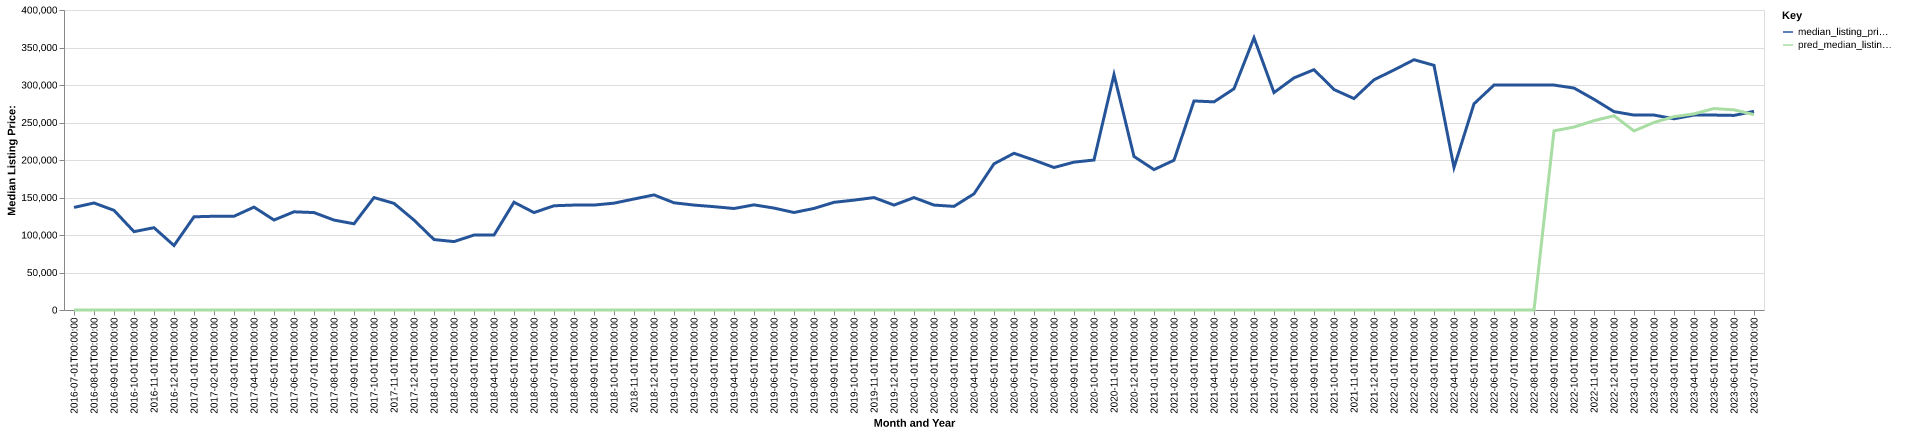

Data behind this chart, as committed beside it:
date, time_idx, median_listing_price, thirty_year_interest_rate_five, month, county_name, active_listing_count, median_days_on_market, pred_median_listing_price, month_year
2016-07-01, 0, 136750, 3.72, 7, todd, ky, 45.0, 82.0, 0, Jul-2016
2016-08-01, 1, 142700, 3.73, 8, todd, ky, 40.0, 94.0, 0, Aug-2016
2016-09-01, 2, 132875, 3.66, 9, todd, ky, 38.0, 102.0, 0, Sep-2016
2016-10-01, 3, 104500, 3.64, 10, todd, ky, 39.0, 90.0, 0, Oct-2016
2016-11-01, 4, 109750, 3.66, 11, todd, ky, 35.0, 96.0, 0, Nov-2016
2016-12-01, 5, 85950, 3.48, 12, todd, ky, 32.0, 108.0, 0, Dec-2016
2017-01-01, 6, 124250, 3.45, 1, todd, ky, 27.0, 118.0, 0, Jan-2017
2017-02-01, 7, 125000, 3.5, 2, todd, ky, 32.0, 80.0, 0, Feb-2017
2017-03-01, 8, 125000, 3.52, 3, todd, ky, 32.0, 68.0, 0, Mar-2017
2017-04-01, 9, 137200, 4.03, 4, todd, ky, 33.0, 80.0, 0, Apr-2017
2017-05-01, 10, 119975, 4.32, 5, todd, ky, 31.0, 65.0, 0, May-2017
2017-06-01, 11, 130925, 4.2, 6, todd, ky, 33.0, 62.0, 0, Jun-2017
2017-07-01, 12, 129900, 4.19, 7, todd, ky, 35.0, 73.0, 0, Jul-2017
2017-08-01, 13, 119900, 4.3, 8, todd, ky, 35.0, 72.0, 0, Aug-2017
2017-09-01, 14, 114950, 4.1, 9, todd, ky, 24.0, 74.0, 0, Sep-2017
2017-10-01, 15, 149900, 4.05, 10, todd, ky, 20.0, 56.0, 0, Oct-2017
2017-11-01, 16, 142175, 3.94, 11, todd, ky, 23.0, 50.0, 0, Nov-2017
2017-12-01, 17, 119900, 4.03, 12, todd, ky, 24.0, 47.0, 0, Dec-2017
2018-01-01, 18, 93950, 3.93, 1, todd, ky, 24.0, 67.0, 0, Jan-2018
2018-02-01, 19, 91200, 3.83, 2, todd, ky, 25.0, 82.0, 0, Feb-2018
2018-03-01, 20, 99900, 3.94, 3, todd, ky, 23.0, 105.0, 0, Mar-2018
2018-04-01, 21, 99900, 3.95, 4, todd, ky, 25.0, 51.0, 0, Apr-2018
2018-05-01, 22, 143700, 3.99, 5, todd, ky, 22.0, 54.0, 0, May-2018
2018-06-01, 23, 129900, 4.15, 6, todd, ky, 20.0, 64.0, 0, Jun-2018
2018-07-01, 24, 139000, 4.4, 7, todd, ky, 23.0, 69.0, 0, Jul-2018
2018-08-01, 25, 139900, 4.46, 8, todd, ky, 28.0, 51.0, 0, Aug-2018
2018-09-01, 26, 139900, 4.58, 9, todd, ky, 31.0, 51.0, 0, Sep-2018
2018-10-01, 27, 142450, 4.66, 10, todd, ky, 33.0, 70.0, 0, Oct-2018
2018-11-01, 28, 148000, 4.62, 11, todd, ky, 29.0, 78.0, 0, Nov-2018
2018-12-01, 29, 153450, 4.54, 12, todd, ky, 26.0, 105.0, 0, Dec-2018
2019-01-01, 30, 142950, 4.6, 1, todd, ky, 22.0, 139.0, 0, Jan-2019
2019-02-01, 31, 139900, 4.72, 2, todd, ky, 25.0, 130.0, 0, Feb-2019
2019-03-01, 32, 137779, 4.9, 3, todd, ky, 22.0, 102.0, 0, Mar-2019
2019-04-01, 33, 135329, 4.94, 4, todd, ky, 21.0, 88.0, 0, Apr-2019
2019-05-01, 34, 140200, 4.75, 5, todd, ky, 21.0, 47.0, 0, May-2019
2019-06-01, 35, 135900, 4.51, 6, todd, ky, 30.0, 45.0, 0, Jun-2019
2019-07-01, 36, 130000, 4.41, 7, todd, ky, 33.0, 64.0, 0, Jul-2019
2019-08-01, 37, 135427, 4.41, 8, todd, ky, 32.0, 66.0, 0, Aug-2019
2019-09-01, 38, 143568, 4.2, 9, todd, ky, 30.0, 58.0, 0, Sep-2019
2019-10-01, 39, 146495, 4.14, 10, todd, ky, 28.0, 61.0, 0, Oct-2019
2019-11-01, 40, 149900, 3.84, 11, todd, ky, 28.0, 76.0, 0, Nov-2019
2019-12-01, 41, 139900, 3.81, 12, todd, ky, 25.0, 79.0, 0, Dec-2019
2020-01-01, 42, 149900, 3.75, 1, todd, ky, 23.0, 96.0, 0, Jan-2020
2020-02-01, 43, 139900, 3.73, 2, todd, ky, 24.0, 84.0, 0, Feb-2020
2020-03-01, 44, 138175, 3.78, 3, todd, ky, 20.0, 128.0, 0, Mar-2020
2020-04-01, 45, 154900, 3.75, 4, todd, ky, 19.0, 116.0, 0, Apr-2020
2020-05-01, 46, 194900, 3.74, 5, todd, ky, 18.0, 60.0, 0, May-2020
2020-06-01, 47, 208975, 3.72, 6, todd, ky, 13.0, 53.0, 0, Jun-2020
2020-07-01, 48, 199900, 3.49, 7, todd, ky, 16.0, 75.0, 0, Jul-2020
2020-08-01, 49, 190000, 3.65, 8, todd, ky, 13.0, 85.0, 0, Aug-2020
2020-09-01, 50, 197125, 3.33, 9, todd, ky, 12.0, 97.0, 0, Sep-2020
2020-10-01, 51, 200000, 3.28, 10, todd, ky, 9.0, 31.0, 0, Oct-2020
2020-11-01, 52, 313888, 3.21, 11, todd, ky, 6.0, 52.0, 0, Nov-2020
2020-12-01, 53, 204700, 3.07, 12, todd, ky, 8.0, 34.0, 0, Dec-2020
2021-01-01, 54, 187200, 2.99, 1, todd, ky, 9.0, 42.0, 0, Jan-2021
2021-02-01, 55, 199700, 2.93, 2, todd, ky, 10.0, 32.0, 0, Feb-2021
2021-03-01, 56, 278750, 2.88, 3, todd, ky, 8.0, 30.0, 0, Mar-2021
2021-04-01, 57, 277500, 2.84, 4, todd, ky, 7.0, 24.0, 0, Apr-2021
2021-05-01, 58, 295000, 2.71, 5, todd, ky, 5.0, 15.0, 0, May-2021
2021-06-01, 59, 362900, 2.79, 6, todd, ky, 7.0, 12.0, 0, Jun-2021
... 25 more rows
